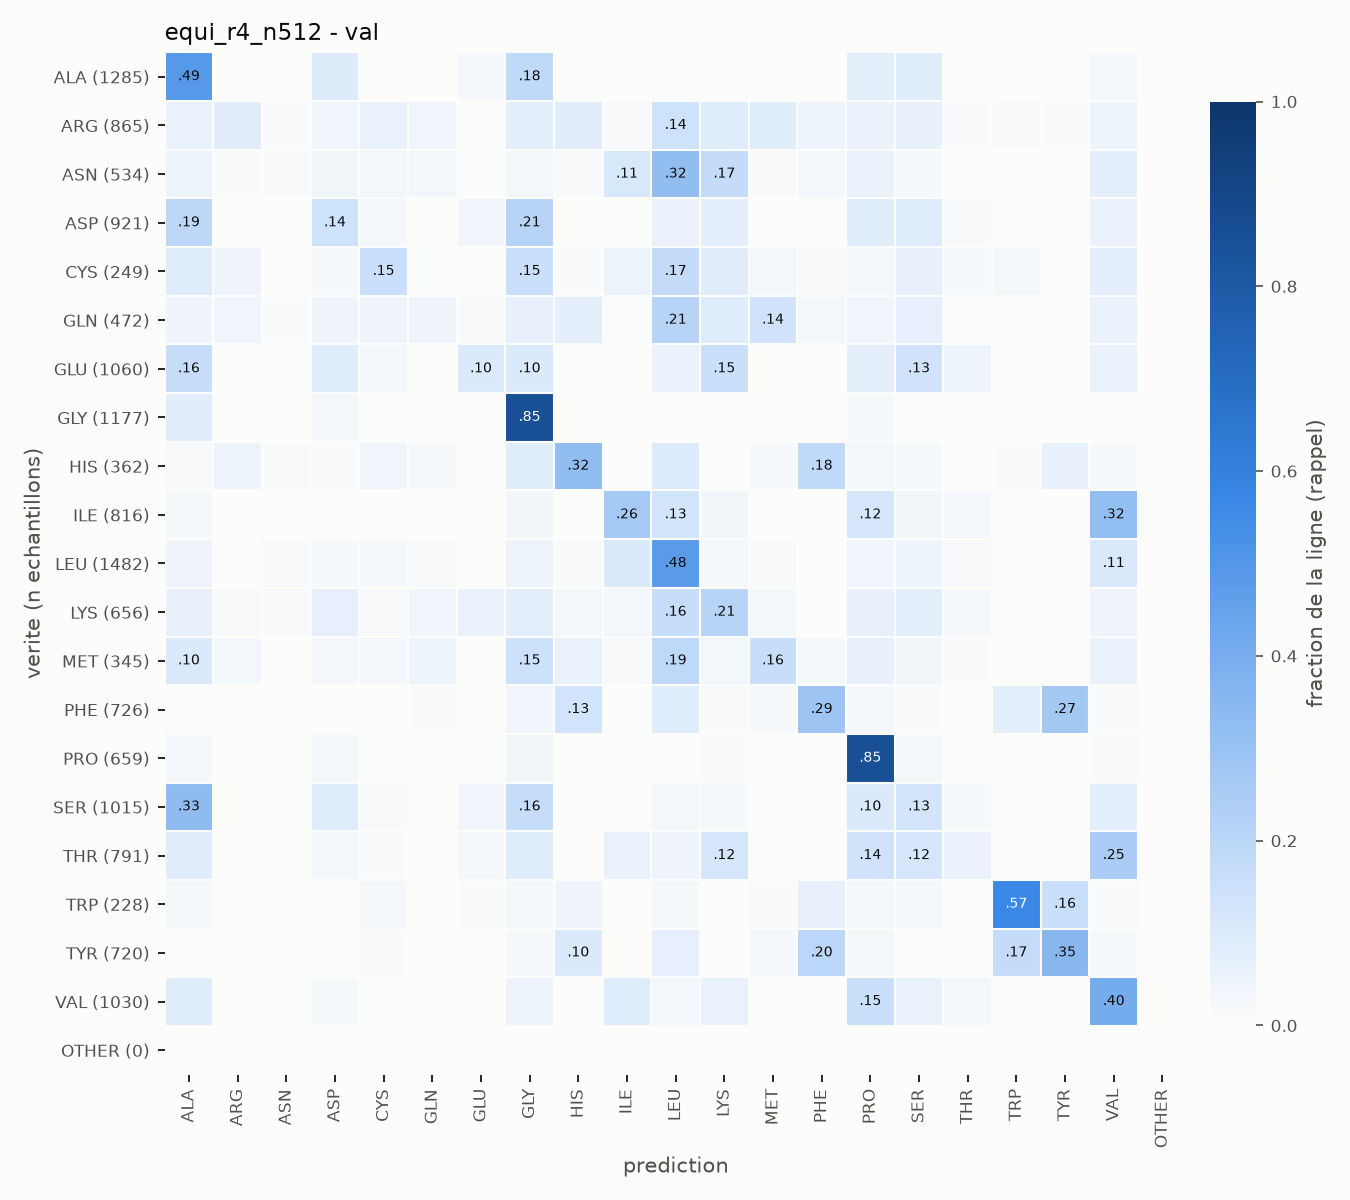

Source data for this figure (header and first rows):
true\pred, ALA, ARG, ASN, ASP, CYS, GLN, GLU, GLY, HIS, ILE, LEU, LYS, MET, PHE, PRO, SER, THR, TRP, TYR, VAL, OTHER
ALA, 628, 0, 0, 120, 4, 0, 31, 237, 0, 0, 8, 9, 1, 0, 97, 107, 3, 5, 0, 35, 0
ARG, 48, 69, 8, 32, 48, 33, 6, 67, 69, 12, 124, 75, 71, 38, 45, 55, 8, 11, 8, 38, 0
ASN, 23, 6, 7, 18, 15, 15, 3, 16, 8, 59, 172, 91, 8, 16, 28, 9, 2, 0, 0, 38, 0
ASP, 178, 0, 2, 131, 23, 1, 34, 194, 3, 6, 49, 67, 5, 4, 79, 80, 14, 1, 0, 50, 0
CYS, 22, 10, 0, 4, 37, 1, 1, 37, 2, 12, 43, 20, 7, 3, 7, 15, 4, 5, 1, 18, 0
GLN, 19, 18, 4, 20, 20, 19, 7, 30, 35, 3, 98, 42, 64, 13, 17, 33, 2, 1, 1, 26, 0
GLU, 172, 2, 7, 90, 29, 0, 106, 107, 2, 4, 56, 159, 4, 0, 75, 142, 46, 0, 0, 59, 0
GLY, 92, 0, 2, 31, 6, 0, 0, 1003, 1, 0, 6, 2, 1, 0, 22, 7, 0, 3, 0, 1, 0
HIS, 5, 18, 5, 4, 13, 8, 0, 31, 116, 1, 35, 2, 7, 66, 11, 6, 0, 3, 24, 7, 0
ILE, 18, 0, 6, 4, 4, 2, 0, 26, 1, 215, 105, 28, 1, 0, 98, 27, 21, 0, 0, 260, 0
LEU, 63, 3, 18, 24, 29, 22, 3, 70, 21, 148, 710, 36, 19, 11, 57, 66, 19, 0, 1, 162, 0
LYS, 40, 9, 8, 44, 10, 25, 36, 50, 18, 18, 107, 138, 18, 1, 41, 50, 14, 1, 0, 28, 0
MET, 36, 10, 0, 9, 7, 15, 0, 51, 19, 5, 65, 10, 56, 7, 22, 12, 3, 0, 0, 18, 0
PHE, 5, 2, 2, 1, 1, 7, 0, 28, 94, 5, 65, 9, 12, 208, 19, 6, 3, 56, 195, 8, 0
PRO, 16, 0, 2, 19, 0, 0, 5, 23, 0, 1, 3, 7, 0, 0, 562, 13, 1, 0, 0, 7, 0
SER, 334, 1, 4, 90, 12, 0, 38, 163, 0, 0, 28, 17, 3, 1, 102, 129, 16, 0, 0, 77, 0
THR, 64, 1, 0, 24, 9, 0, 16, 66, 0, 46, 33, 93, 0, 0, 107, 93, 43, 0, 0, 196, 0
TRP, 5, 1, 0, 0, 5, 0, 2, 5, 9, 0, 5, 0, 2, 15, 6, 5, 0, 130, 36, 2, 0
TYR, 2, 3, 1, 0, 8, 0, 0, 12, 73, 2, 50, 1, 17, 144, 15, 5, 1, 122, 251, 13, 0
VAL, 90, 1, 8, 19, 8, 0, 3, 51, 0, 91, 32, 60, 0, 0, 157, 59, 32, 2, 0, 417, 0
OTHER, 0, 0, 0, 0, 0, 0, 0, 0, 0, 0, 0, 0, 0, 0, 0, 0, 0, 0, 0, 0, 0
